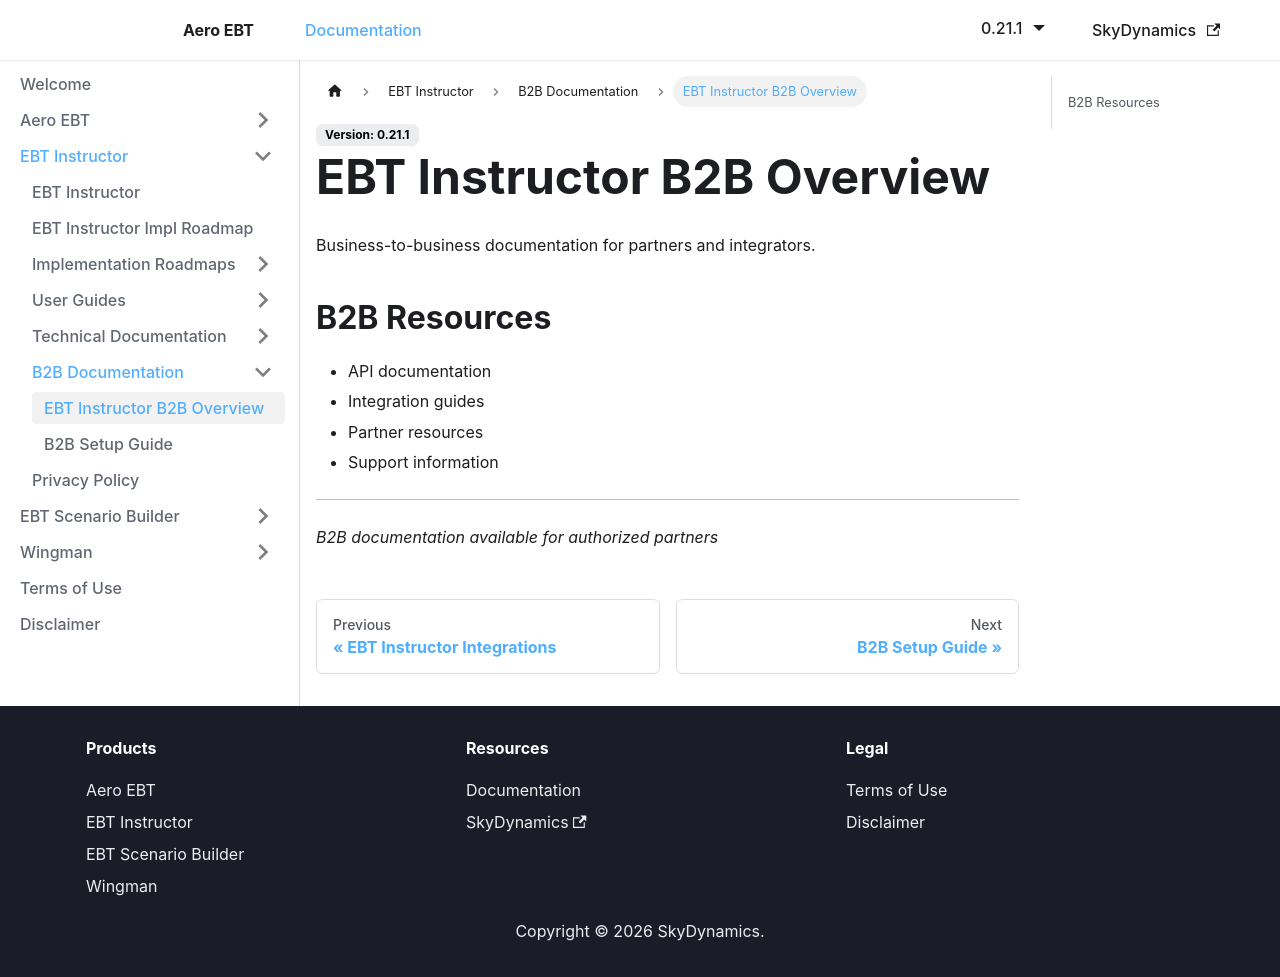

repository: lidakis/AeroEBT_Documentation · page: docs/ebt-instructor/b2b/overview/index.html · generator: docusaurus

---
sidebar_position: 1
---

# EBT Instructor B2B Overview

Business-to-business documentation for partners and integrators.

## B2B Resources

- API documentation
- Integration guides
- Partner resources
- Support information

---

*B2B documentation available for authorized partners*
